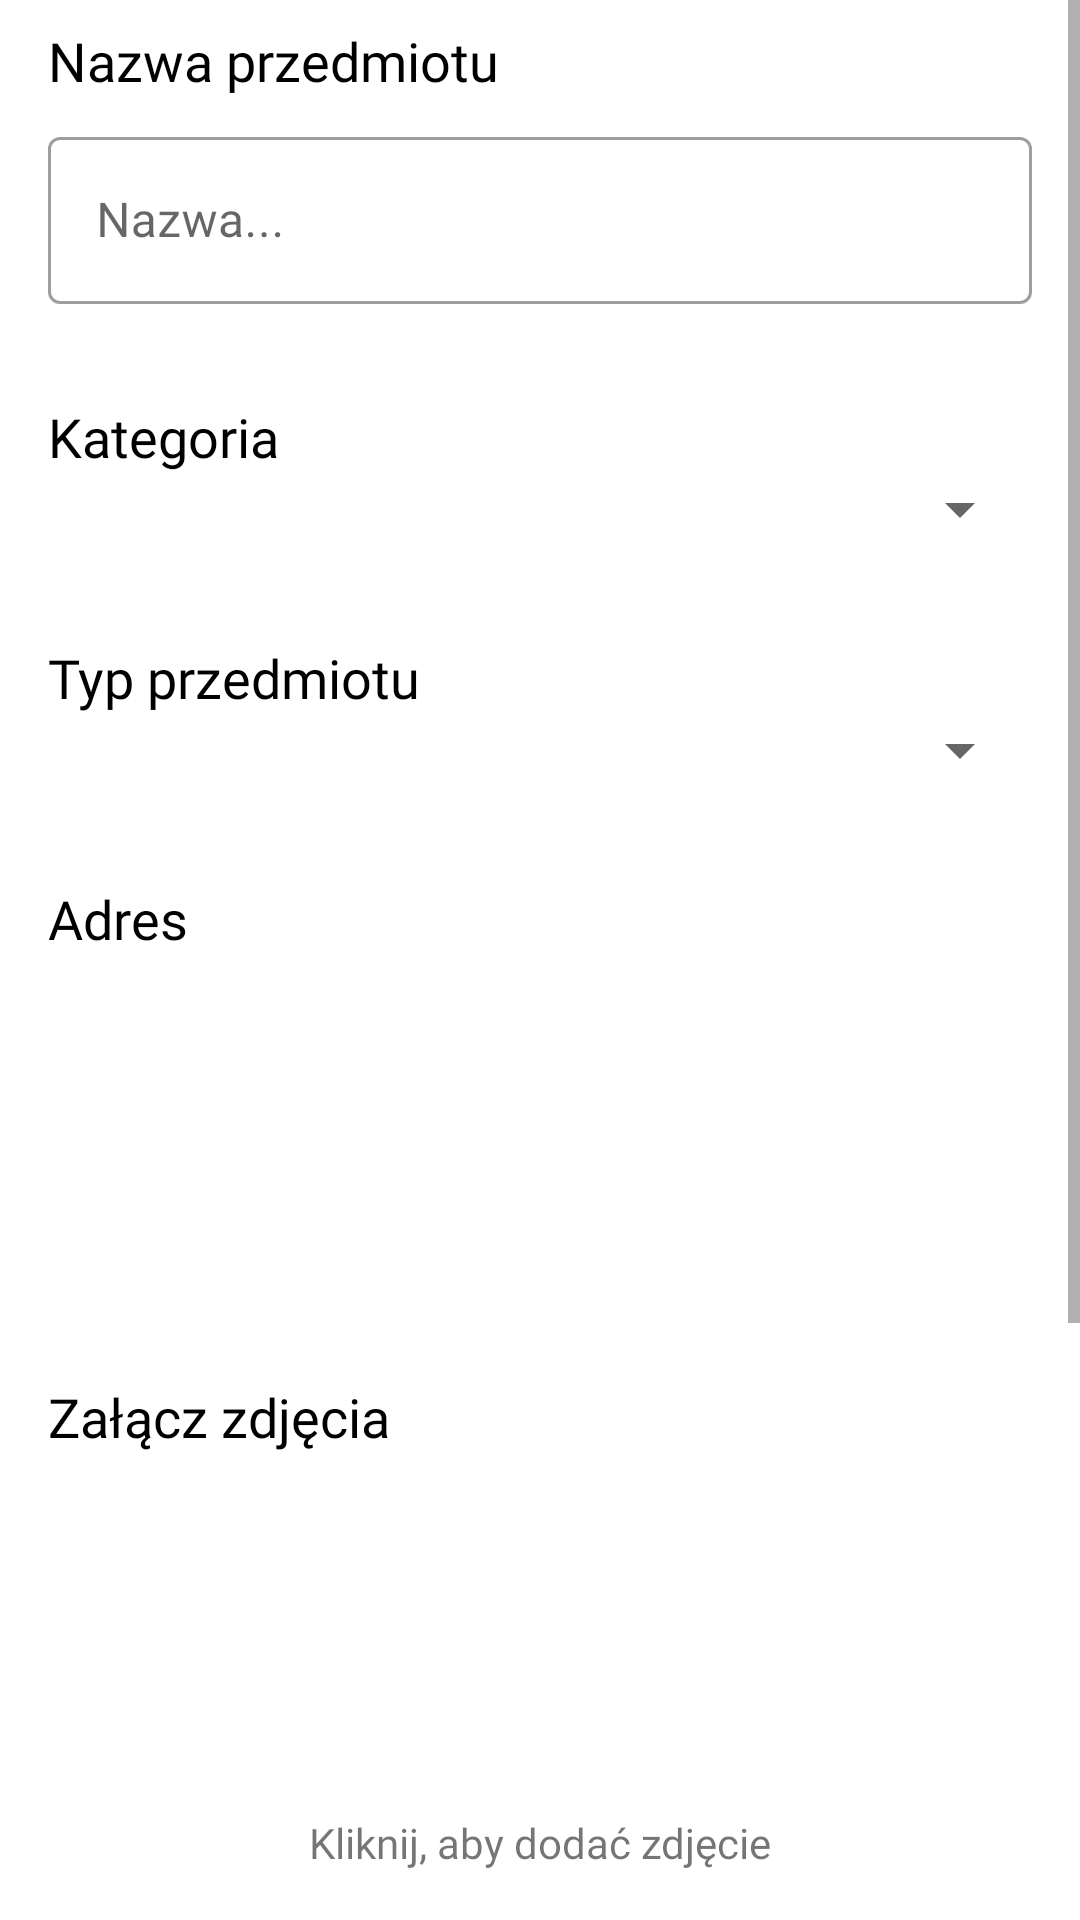

Here is an Android app screen rendered from its layout file. Give the layout XML and the strings, colors and styles it references.
<!-- AndroidManifest.xml: application theme AppTheme -->
<!-- res/layout/activity_post_product.xml -->
<?xml version="1.0" encoding="utf-8"?>
<androidx.constraintlayout.widget.ConstraintLayout android:id="@+id/create_event_layout"
    android:layout_width="match_parent"
    android:layout_height="match_parent"
    android:visibility="visible"
    tools:context=".ui.post_product.PostProductActivity"
    xmlns:android="http://schemas.android.com/apk/res/android"
    xmlns:app="http://schemas.android.com/apk/res-auto"
    xmlns:tools="http://schemas.android.com/tools">

    <ProgressBar
        android:id="@+id/postProductProgressBar"
        style="?android:attr/progressBarStyle"
        android:layout_width="wrap_content"
        android:layout_height="wrap_content"
        android:elevation="8dp"
        android:visibility="gone"
        app:layout_constraintBottom_toBottomOf="parent"
        app:layout_constraintEnd_toEndOf="parent"
        app:layout_constraintStart_toStartOf="parent"
        app:layout_constraintTop_toTopOf="parent" />

    <ScrollView
        android:id="@+id/postProductScrollView"
        android:layout_width="match_parent"
        android:layout_height="match_parent">

        <LinearLayout
            android:layout_width="match_parent"
            android:layout_height="wrap_content"
            android:layout_marginStart="16dp"
            android:layout_marginEnd="16dp"
            android:orientation="vertical">

            <TextView
                android:id="@+id/post_product_title"
                android:layout_width="match_parent"
                android:layout_height="wrap_content"
                android:layout_marginTop="8dp"
                android:fontFamily="@font/open_sans"
                android:text="Nazwa przedmiotu"
                android:textColor="@android:color/black"
                android:textSize="18sp" />

            <com.google.android.material.textfield.TextInputLayout
                android:id="@+id/product_name_input_layout"
                style="@style/EditTextStyle"
                android:layout_width="match_parent"
                android:layout_height="wrap_content"
                android:layout_marginTop="8dp"
                android:hint="Nazwa...">

                <com.google.android.material.textfield.TextInputEditText
                    android:id="@+id/productNameInput"
                    android:layout_width="match_parent"
                    android:layout_height="match_parent"
                    android:fontFamily="@font/open_sans"
                    android:inputType="textPersonName"
                    android:singleLine="true" />

            </com.google.android.material.textfield.TextInputLayout>

            <TextView
                android:id="@+id/product_category_title"
                android:layout_width="match_parent"
                android:layout_height="wrap_content"
                android:layout_marginTop="32dp"
                android:fontFamily="@font/open_sans"
                android:text="Kategoria"
                android:textColor="@android:color/black"
                android:textSize="18sp" />

            <Spinner
                android:id="@+id/categorySpinner"
                android:layout_width="match_parent"
                android:layout_height="wrap_content"
                android:spinnerMode="dialog" />

            <TextView
                android:id="@+id/product_item_type_title"
                android:layout_width="match_parent"
                android:layout_height="wrap_content"
                android:layout_marginTop="32dp"
                android:fontFamily="@font/open_sans"
                android:text="Typ przedmiotu"
                android:textColor="@android:color/black"
                android:textSize="18sp" />

            <Spinner
                android:id="@+id/itemTypeSpinner"
                android:layout_width="match_parent"
                android:layout_height="wrap_content"
                android:spinnerMode="dialog" />

            <TextView
                android:id="@+id/product_location_title"
                android:layout_width="match_parent"
                android:layout_height="wrap_content"
                android:layout_marginTop="32dp"
                android:fontFamily="@font/open_sans"
                android:text="Adres"
                android:textColor="@android:color/black"
                android:textSize="18sp" />

            <TextView
                android:id="@+id/addressesList"
                android:layout_width="match_parent"
                android:layout_height="wrap_content"
                android:layout_marginStart="8dp"
                android:layout_marginEnd="8dp"
                android:textSize="16sp"
                tools:text="- Centrum, ul. Marszałkowska 11" />

            <ImageView
                android:id="@+id/addLocationIcon"
                android:layout_width="match_parent"
                android:layout_height="80dp"
                android:layout_marginTop="8dp"
                app:srcCompat="@drawable/add_icon2" />

            <ImageView
                android:id="@+id/addAnotherLocationIcon"
                android:layout_width="match_parent"
                android:layout_height="50dp"
                android:layout_marginTop="8dp"
                android:visibility="gone"
                app:srcCompat="@drawable/add_icon2" />

            <TextView
                android:id="@+id/addAnotherLocationText"
                android:layout_width="match_parent"
                android:layout_height="wrap_content"
                android:text="Dodaj kolejne miejsce"
                android:textAlignment="center"
                android:textColor="@android:color/black"
                android:textSize="12sp"
                android:visibility="gone" />

            <TextView
                android:id="@+id/textView4"
                android:layout_width="match_parent"
                android:layout_height="wrap_content"
                android:layout_marginTop="32dp"
                android:text="Załącz zdjęcia"
                android:textColor="@android:color/black"
                android:textSize="18sp" />

            <ImageView
                android:id="@+id/addPhotoIcon"
                android:layout_width="match_parent"
                android:layout_height="80dp"
                android:layout_marginTop="8dp"
                app:srcCompat="@drawable/add_icon2" />

            <TextView
                android:id="@+id/addPhotoCounter"
                android:layout_width="match_parent"
                android:layout_height="wrap_content"
                android:layout_marginTop="8dp"
                android:textAlignment="center"
                android:textSize="18sp"
                android:visibility="visible"
                tools:text="Dodano zdjęć: 3" />

            <TextView
                android:id="@+id/add_photo_text"
                android:layout_width="match_parent"
                android:layout_height="wrap_content"
                android:gravity="center"
                android:text="Kliknij, aby dodać zdjęcie"
                android:textSize="14sp" />

            <TextView
                android:id="@+id/product_description_title"
                android:layout_width="match_parent"
                android:layout_height="wrap_content"
                android:layout_marginTop="32dp"
                android:fontFamily="@font/open_sans"
                android:text="Dodatkowy opis"
                android:textColor="@android:color/black"
                android:textSize="14sp" />

            <com.google.android.material.textfield.TextInputLayout
                android:id="@+id/product_description_input_layout"
                style="@style/EditTextStyle"
                android:layout_width="match_parent"
                android:layout_height="wrap_content"
                android:layout_marginTop="8dp"
                android:hint="Opis...">

                <com.google.android.material.textfield.TextInputEditText
                    android:id="@+id/productDescriptionInput"
                    android:layout_width="match_parent"
                    android:layout_height="wrap_content"
                    android:fontFamily="@font/open_sans"
                    android:gravity="top"
                    android:imeOptions="actionDone"
                    android:inputType="textMultiLine"
                    android:lines="6" />

            </com.google.android.material.textfield.TextInputLayout>

            <androidx.cardview.widget.CardView
                android:id="@+id/postProductApplyButton"
                android:layout_width="175dp"
                android:layout_height="50dp"
                android:layout_gravity="right"
                android:layout_marginTop="8dp"
                android:layout_marginBottom="32dp"
                android:clickable="true"
                android:foreground="?android:attr/selectableItemBackground"
                app:cardBackgroundColor="@color/colorAccent"
                app:cardCornerRadius="25dp"
                app:cardElevation="4dp">

                <TextView
                    android:id="@+id/create_event_apply_button_text"
                    android:layout_width="match_parent"
                    android:layout_height="match_parent"
                    android:fontFamily="@font/open_sans"
                    android:gravity="center"
                    android:text="UTWÓRZ"
                    android:textColor="@android:color/white"
                    android:textSize="18sp"
                    android:textStyle="bold" />
            </androidx.cardview.widget.CardView>

        </LinearLayout>
    </ScrollView>
</androidx.constraintlayout.widget.ConstraintLayout>
<!-- resources referenced by this layout -->
<resources>
  <color name="colorAccent">#138557</color>
  <style name="EditTextStyle" parent="Widget.MaterialComponents.TextInputLayout.OutlinedBox">
  
      </style>
  <style name="AppTheme" parent="Theme.MaterialComponents.Light.DarkActionBar">
          
          <item name="colorPrimary">#138557</item>
          <item name="colorPrimaryDark">#138557</item>
          <item name="colorAccent">#138557</item>
          <item name="fontFamily">@font/open_sans</item>
      </style>
</resources>
